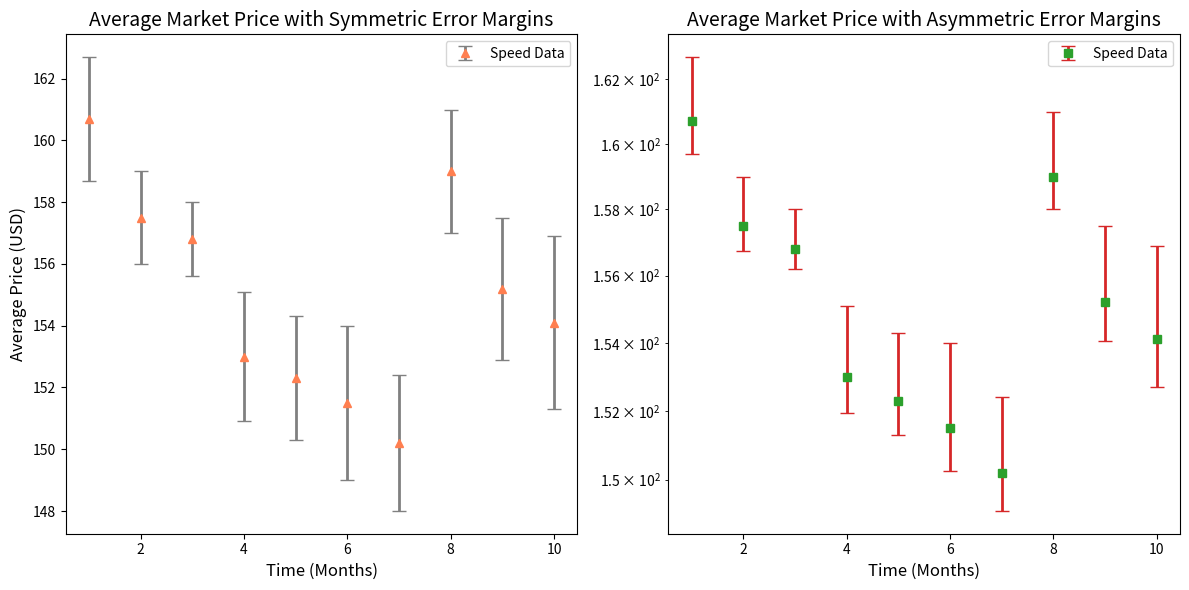

This figure's Python source:

# ===================
# Part 1: Importing Libraries
# ===================
import matplotlib.pyplot as plt
import numpy as np


# ===================
# Part 2: Data Preparation
# ===================

np.random.seed(0)
# example sports data
x = np.arange(1, 11, 1)
y = [160.7, 157.5, 156.8, 153.0, 152.3, 151.5, 150.2, 159.0, 155.2, 154.1,]  # average price in USD
error = np.array([2.0, 1.5, 1.2, 2.1, 2.0, 2.5, 2.2, 2.0, 2.3, 2.8])  # symmetric error
lower_error = 0.5 * error  # Adjusted asymmetric error
upper_error = error
asymmetric_error = [lower_error, upper_error]

title1 = "Average Market Price with Symmetric Error Margins"
title2 = "Average Market Price with Asymmetric Error Margins"
xlabel = "Time (Months)"
ylabel = "Average Price (USD)"
legend_label = "Speed Data"

# ===================
# Part 3: Plot Configuration and Rendering
# ===================
fig, (ax0, ax1) = plt.subplots(figsize=(12, 6), ncols=2, sharex=True)

# Plot with symmetric error
ax0.errorbar(x, y, yerr=error, fmt="^", color="coral", ecolor="gray", elinewidth=2, capsize=5, label=legend_label)
ax0.set_title(title1, fontsize=14)
ax0.set_xlabel(xlabel, fontsize=12)
ax0.set_ylabel(ylabel, fontsize=12)
ax0.legend()

# Plot with asymmetric error
ax1.errorbar(x, y, yerr=asymmetric_error, fmt="s", color="#2ca02c", ecolor="#d62728", elinewidth=2, capsize=5, label=legend_label)
ax1.set_title(title2, fontsize=14)
ax1.set_xlabel(xlabel, fontsize=12)
ax1.set_yscale("log")
ax1.legend()

# ===================
# Part 4: Saving Output
# ===================
plt.tight_layout()
plt.savefig("errorpoint_18.pdf", bbox_inches="tight")
